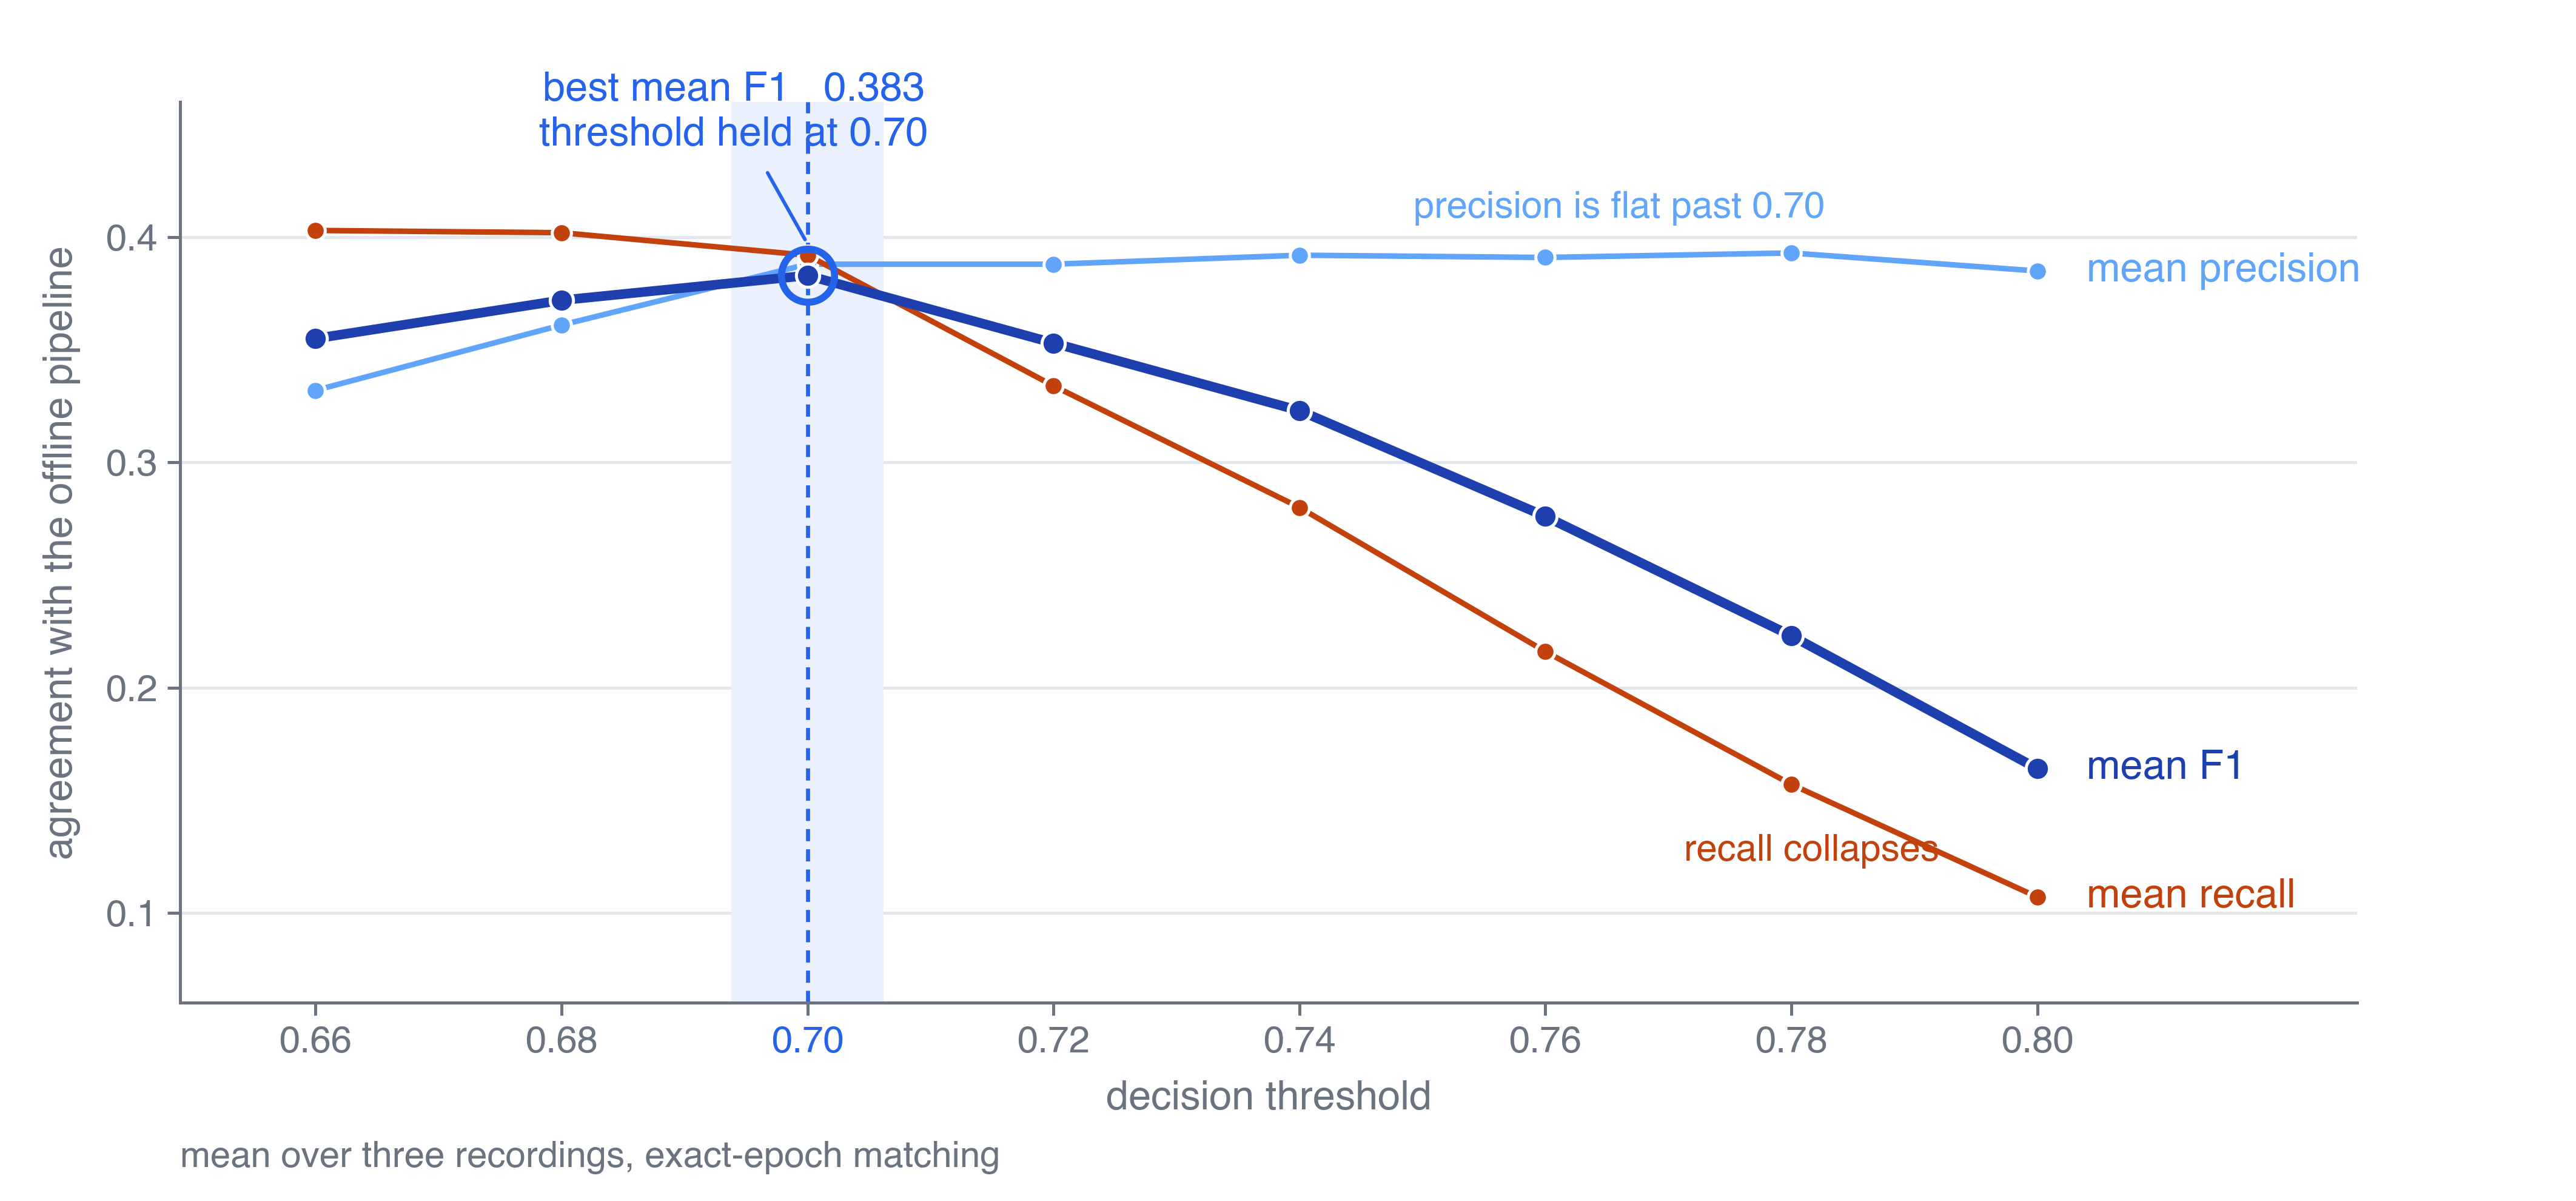

Reproduce this figure in Python.
"""
Figure - Threshold sweep for the corrected detector, averaged over recordings.

Precision, recall and F1 as the decision threshold moves from 0.66 to 0.80.
Precision is flat from 0.70 onward - raising the threshold buys no more of it -
while recall falls away steeply, so mean F1 peaks at 0.70 and only loses from
there. That is the operating point the system holds, and the column reported in
Table 2 (0.388 / 0.392 / 0.383).

Mean over three recordings, exact-epoch matching.
"""

import os
import matplotlib as mpl
import matplotlib.pyplot as plt

mpl.rcParams.update({
    "font.family": "sans-serif",
    "font.sans-serif": ["Helvetica", "Arial", "DejaVu Sans"],
    "font.size": 8,
    "pdf.fonttype": 42,
    "ps.fonttype": 42,
    "svg.fonttype": "none",
})

INK, MUTED, GRID = "#1F2328", "#6B7280", "#E3E6EA"
F1_C, PREC_C, REC_C = "#1E40AF", "#60A5FA", "#C2410C"
ACCENT, BAND = "#2563EB", "#EAF1FD"

# ------------------------------------------------------------------ data
TH = [0.66, 0.68, 0.70, 0.72, 0.74, 0.76, 0.78, 0.80]
PREC = [0.332, 0.361, 0.388, 0.388, 0.392, 0.391, 0.393, 0.385]
REC = [0.403, 0.402, 0.392, 0.334, 0.280, 0.216, 0.157, 0.107]
F1 = [0.355, 0.372, 0.383, 0.353, 0.323, 0.276, 0.223, 0.164]

HELD = 0.70                                   # the operating point
H = TH.index(HELD)
assert F1[H] == max(F1), "the marked point must be the F1 peak"

# ------------------------------------------------------------------ layout
MM = 1 / 25.4
fig = plt.figure(figsize=(180 * MM, 84 * MM))
ax = fig.add_axes([0.070, 0.165, 0.845, 0.750])

XLO, XHI, YHI = 0.649, 0.826, 0.46

# the held threshold, banded behind everything
ax.axvspan(HELD - 0.006, HELD + 0.006, color=BAND, zorder=1)
ax.axvline(HELD, color=ACCENT, lw=0.8, ls=(0, (3, 2)), zorder=2)

SERIES = [
    ("mean precision", PREC, PREC_C, 1.1, 3.8),
    ("mean recall",    REC,  REC_C,  1.1, 3.8),
    ("mean F1",        F1,   F1_C,   1.9, 4.6),
]
for name, ys, col, lw, ms in SERIES:
    ax.plot(TH, ys, color=col, lw=lw, marker="o", ms=ms, mec="white", mew=0.6,
            solid_capstyle="round", zorder=4, clip_on=False)
    ax.text(TH[-1] + 0.004, ys[-1], name, ha="left", va="center", fontsize=8,
            color=col, fontweight="bold" if name == "mean F1" else "normal",
            clip_on=False)

# ------------------------------------------------------- mark the best point
ax.plot([HELD], [F1[H]], marker="o", ms=10.5, mfc="none", mec=ACCENT, mew=1.4,
        zorder=5, clip_on=False)
ax.annotate("best mean F1   0.383\nthreshold held at 0.70",
            xy=(HELD, F1[H] + 0.014), xytext=(0.694, 0.437),
            ha="center", va="bottom", fontsize=8, color=ACCENT,
            linespacing=1.25,
            arrowprops=dict(arrowstyle="-", color=ACCENT, lw=0.7,
                            shrinkA=2, shrinkB=1))

# the two facts that make 0.70 the peak, read off the curves they belong to
ax.text(0.766, 0.405, "precision is flat past 0.70", ha="center", va="bottom",
        fontsize=7.4, color=PREC_C)
ax.text(0.792, 0.135, "recall collapses", ha="right", va="top", fontsize=7.4,
        color=REC_C)

# ------------------------------------------------------------------ axes
ax.set_xlim(XLO, XHI)
ax.set_ylim(0.06, YHI)
ax.set_xticks(TH)
ax.set_xticklabels([f"{t:.2f}" for t in TH])
ax.set_yticks([0.1, 0.2, 0.3, 0.4])
ax.set_xlabel("decision threshold", fontsize=8, color=MUTED, labelpad=4)
ax.set_ylabel("agreement with the offline pipeline", fontsize=8, color=MUTED,
              labelpad=5)
ax.tick_params(axis="both", length=2.5, width=0.6, color=MUTED,
               labelsize=7.4, labelcolor=MUTED, pad=2)
ax.yaxis.grid(True, color=GRID, lw=0.6, zorder=0)
ax.set_axisbelow(True)
for s in ("top", "right"):
    ax.spines[s].set_visible(False)
for s in ("left", "bottom"):
    ax.spines[s].set_color(MUTED)
    ax.spines[s].set_linewidth(0.6)

# the held tick, called out in the accent so the axis agrees with the marker
ax.get_xticklabels()[H].set_color(ACCENT)
ax.get_xticklabels()[H].set_fontweight("bold")

fig.text(0.070, 0.022, "mean over three recordings, exact-epoch matching",
         ha="left", va="bottom", fontsize=7.2, color=MUTED, style="italic")

out = os.path.join(os.path.dirname(os.path.abspath(__file__)), "figure_threshold")
fig.savefig(out + ".png", dpi=600, facecolor="white")
fig.savefig(out + ".svg", facecolor="white")
print("wrote", out + ".png / .svg")
